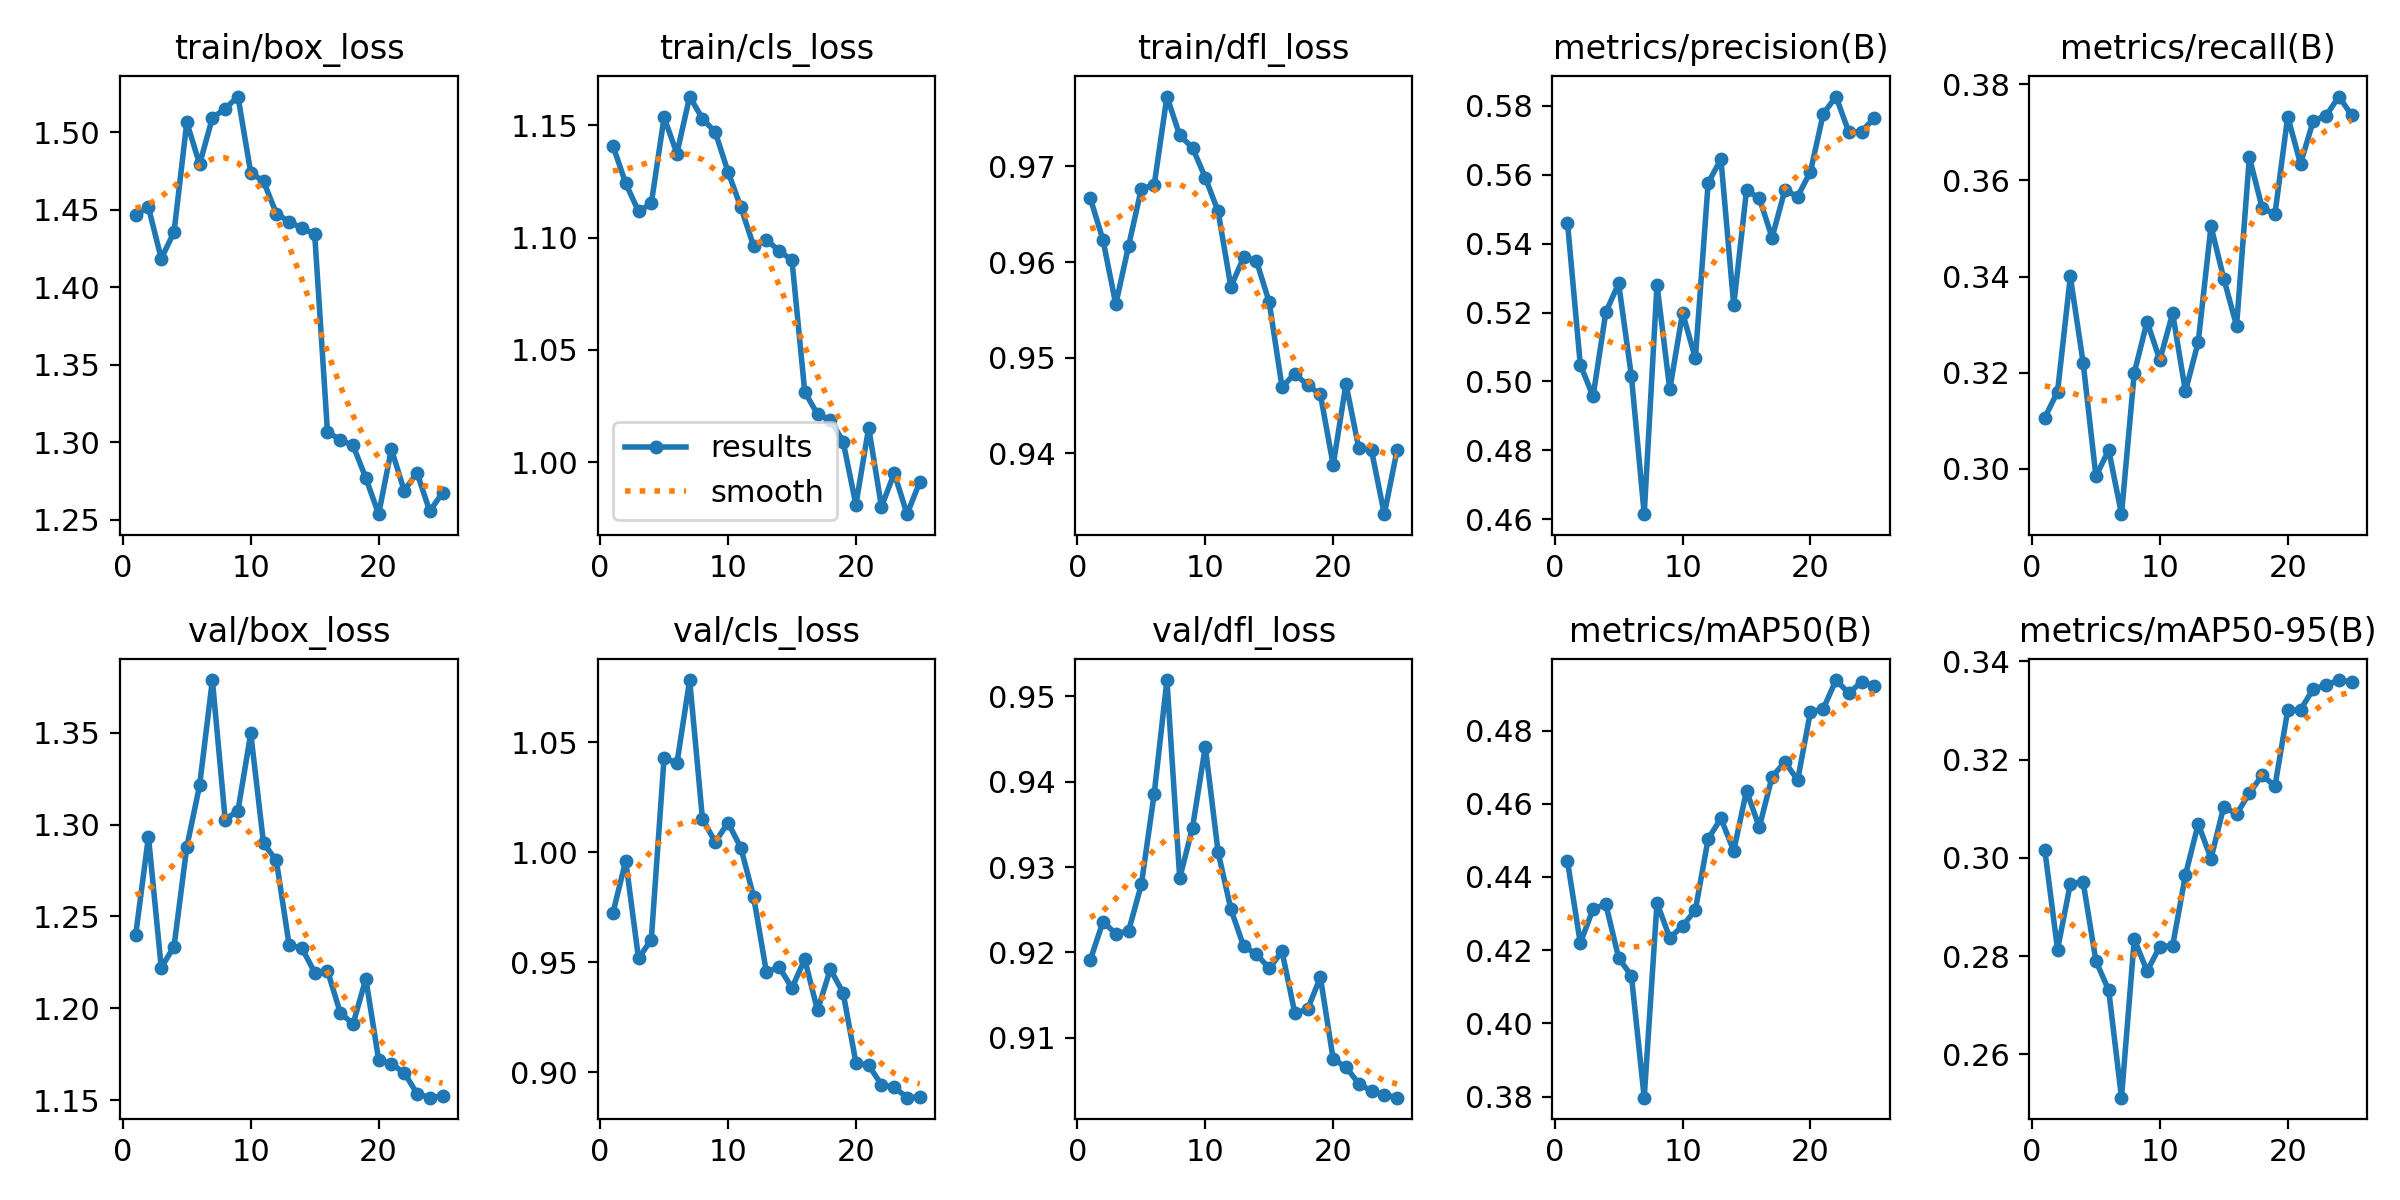

Values plotted in this chart, from the file beside it:
epoch, time, train/box_loss, train/cls_loss, train/dfl_loss, metrics/precision(B), metrics/recall(B), metrics/mAP50(B), metrics/mAP50-95(B), val/box_loss, val/cls_loss, val/dfl_loss, lr/pg0, lr/pg1, lr/pg2
1, 256.8, 1.447, 1.141, 0.9667, 0.5461, 0.3106, 0.4443, 0.3016, 1.24, 0.9725, 0.9191, 0.08827, 0.0006175, 0.0006175
2, 512, 1.452, 1.124, 0.9623, 0.5049, 0.3161, 0.4219, 0.2813, 1.293, 0.9962, 0.9236, 0.07639, 0.001238, 0.001238
3, 764.7, 1.418, 1.112, 0.9556, 0.4957, 0.34, 0.4312, 0.2947, 1.222, 0.9518, 0.9222, 0.06449, 0.001838, 0.001838
4, 1019, 1.436, 1.115, 0.9617, 0.5201, 0.3221, 0.4325, 0.2951, 1.234, 0.9604, 0.9225, 0.05256, 0.002405, 0.002405
5, 1273, 1.506, 1.154, 0.9677, 0.5284, 0.2985, 0.4179, 0.279, 1.288, 1.043, 0.928, 0.04058, 0.002925, 0.002925
6, 1528, 1.479, 1.137, 0.968, 0.5015, 0.3039, 0.413, 0.273, 1.321, 1.04, 0.9385, 0.02854, 0.003385, 0.003385
7, 1780, 1.509, 1.163, 0.9773, 0.4615, 0.2906, 0.3797, 0.2512, 1.379, 1.078, 0.9519, 0.01643, 0.003776, 0.003776
8, 2031, 1.515, 1.153, 0.9732, 0.5281, 0.32, 0.4329, 0.2834, 1.303, 1.015, 0.9287, 0.004238, 0.004087, 0.004087
9, 2288, 1.523, 1.147, 0.972, 0.4977, 0.3306, 0.4233, 0.2769, 1.308, 1.005, 0.9346, 0.00384, 0.00384, 0.00384
10, 2539, 1.474, 1.129, 0.9688, 0.5199, 0.3226, 0.4266, 0.2819, 1.35, 1.014, 0.9441, 0.003565, 0.003565, 0.003565
11, 2790, 1.468, 1.114, 0.9653, 0.5067, 0.3324, 0.4309, 0.2821, 1.29, 1.002, 0.9318, 0.003273, 0.003273, 0.003273
12, 3044, 1.448, 1.096, 0.9574, 0.5576, 0.3161, 0.4504, 0.2965, 1.28, 0.9799, 0.9251, 0.002969, 0.002969, 0.002969
13, 3298, 1.442, 1.099, 0.9605, 0.5645, 0.3264, 0.456, 0.3069, 1.235, 0.9456, 0.9207, 0.002657, 0.002657, 0.002657
14, 3554, 1.438, 1.094, 0.9601, 0.5221, 0.3504, 0.4471, 0.2999, 1.233, 0.9478, 0.9198, 0.002343, 0.002343, 0.002343
15, 3807, 1.434, 1.09, 0.9558, 0.5554, 0.3396, 0.4636, 0.3104, 1.219, 0.9384, 0.9181, 0.002032, 0.002032, 0.002032
16, 4042, 1.307, 1.031, 0.9469, 0.5532, 0.3297, 0.4536, 0.3089, 1.22, 0.9514, 0.9201, 0.001728, 0.001728, 0.001728
17, 4278, 1.302, 1.021, 0.9483, 0.5417, 0.3648, 0.4674, 0.3132, 1.198, 0.9282, 0.9129, 0.001436, 0.001436, 0.001436
18, 4514, 1.298, 1.019, 0.9471, 0.5555, 0.3543, 0.4714, 0.3168, 1.191, 0.9469, 0.9133, 0.001161, 0.001161, 0.001161
19, 4756, 1.277, 1.009, 0.9462, 0.5537, 0.3529, 0.4665, 0.3146, 1.216, 0.9362, 0.9171, 0.0009068, 0.0009068, 0.0009068
20, 4990, 1.254, 0.981, 0.9388, 0.5609, 0.3732, 0.4851, 0.33, 1.172, 0.9045, 0.9075, 0.000678, 0.000678, 0.000678
21, 5226, 1.296, 1.015, 0.9473, 0.5776, 0.3634, 0.4859, 0.3302, 1.169, 0.9033, 0.9066, 0.0004779, 0.0004779, 0.0004779
22, 5463, 1.269, 0.9801, 0.9406, 0.5827, 0.3724, 0.4938, 0.3344, 1.165, 0.8944, 0.9046, 0.0003097, 0.0003097, 0.0003097
23, 5700, 1.28, 0.9951, 0.9403, 0.5723, 0.3734, 0.4902, 0.3352, 1.154, 0.8933, 0.9037, 0.000176, 0.000176, 0.000176
24, 5937, 1.256, 0.9768, 0.9336, 0.5725, 0.3774, 0.4933, 0.3362, 1.151, 0.8885, 0.9033, 7.90342e-05, 7.90342e-05, 7.90342e-05
25, 6174, 1.268, 0.9912, 0.9404, 0.5765, 0.3735, 0.4921, 0.3358, 1.152, 0.8889, 0.903, 2.02113e-05, 2.02113e-05, 2.02113e-05
